Run: headless pygame with SDL's dummy video driver; simulated clock (each Clock.tick advances the game by its frame time, no real sleeping); random seed 0; keys injected as events and as key.get_pressed() state; mouse plan: one left click at the window centre at the start of phase 2, then a move to the lower-right quarter at the start of phase 3.
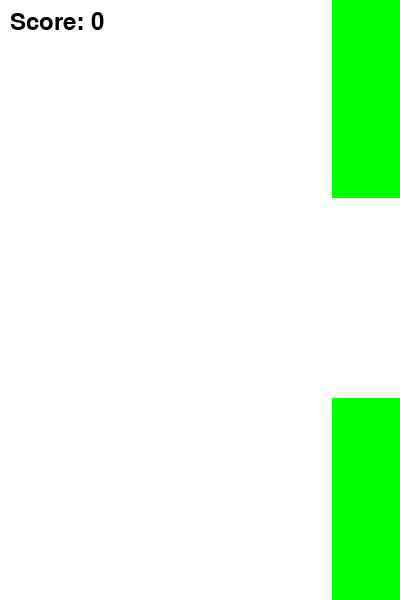
Frame 1 of 1 · flips 1–60 · no input (game ended)

The pygame program that drew these frames:

import pygame
import random

# Initialize Pygame
pygame.init()

# Screen dimensions
SCREEN_WIDTH = 400
SCREEN_HEIGHT = 600
screen = pygame.display.set_mode((SCREEN_WIDTH, SCREEN_HEIGHT))
pygame.display.set_caption("Flappy Bird")

# Colors
WHITE = (255, 255, 255)
BLACK = (0, 0, 0)
GREEN = (0, 255, 0)

# Bird properties
BIRD_WIDTH = 40
BIRD_HEIGHT = 30
bird_x = 50
bird_y = SCREEN_HEIGHT // 2
bird_velocity = 0
gravity = 0.5  # Gravity
flap_strength = -7  # Moderate flap strength

# Pipe properties
PIPE_WIDTH = 70
PIPE_HEIGHT = 500
PIPE_GAP = 200  # Pipe gap
pipe_velocity = -2  # Pipe velocity
pipes = []

# Game variables
score = 0
clock = pygame.time.Clock()
flap_cooldown = 0  # Time before the bird can flap again

def draw_bird():
   pygame.draw.rect(screen, BLACK, (bird_x, bird_y, BIRD_WIDTH, BIRD_HEIGHT))

def draw_pipes():
   for pipe in pipes:
      pygame.draw.rect(screen, GREEN, pipe['top'])
      pygame.draw.rect(screen, GREEN, pipe['bottom'])

def check_collision():
   global score
   bird_rect = pygame.Rect(bird_x, bird_y, BIRD_WIDTH, BIRD_HEIGHT)
   for pipe in pipes:
      if bird_rect.colliderect(pipe['top']) or bird_rect.colliderect(pipe['bottom']):
         return True
   if bird_y > SCREEN_HEIGHT or bird_y < 0:
      return True
   return False

def update_pipes():
   global score
   for pipe in pipes:
      pipe['top'].x += pipe_velocity
      pipe['bottom'].x += pipe_velocity
      if pipe['top'].x + PIPE_WIDTH < 0:
         pipes.remove(pipe)
         score += 1
   if len(pipes) == 0 or pipes[-1]['top'].x < SCREEN_WIDTH - 300:
      pipe_height = random.randint(100, SCREEN_HEIGHT - PIPE_GAP - 100)
      pipes.append({
         'top': pygame.Rect(SCREEN_WIDTH, 0, PIPE_WIDTH, pipe_height),
         'bottom': pygame.Rect(SCREEN_WIDTH, pipe_height + PIPE_GAP, PIPE_WIDTH, SCREEN_HEIGHT - pipe_height - PIPE_GAP)
      })

# Game loop
running = True
while running:
   for event in pygame.event.get():
      if event.type == pygame.QUIT:
         running = False
      if event.type == pygame.KEYDOWN:
         if event.key == pygame.K_SPACE and flap_cooldown <= 0:
            bird_velocity = flap_strength
            flap_cooldown = 10  # Set cooldown to prevent rapid flapping
      if event.type == pygame.MOUSEBUTTONDOWN and flap_cooldown <= 0:
         bird_velocity = flap_strength
         flap_cooldown = 10  # Set cooldown to prevent rapid flapping
    
   # Update bird position
   bird_velocity += gravity
   bird_y += bird_velocity

   # Update pipes
   update_pipes()

   # Check for collision
   if check_collision():
      running = False

   # Manage flap cooldown
   if flap_cooldown > 0:
      flap_cooldown -= 1

   # Draw everything
   screen.fill(WHITE)
   draw_bird()
   draw_pipes()

   # Display the score
   font = pygame.font.SysFont(None, 36)
   score_text = font.render(f'Score: {score}', True, BLACK)
   screen.blit(score_text, (10, 10))

   pygame.display.flip()
   clock.tick(30)

pygame.quit()
